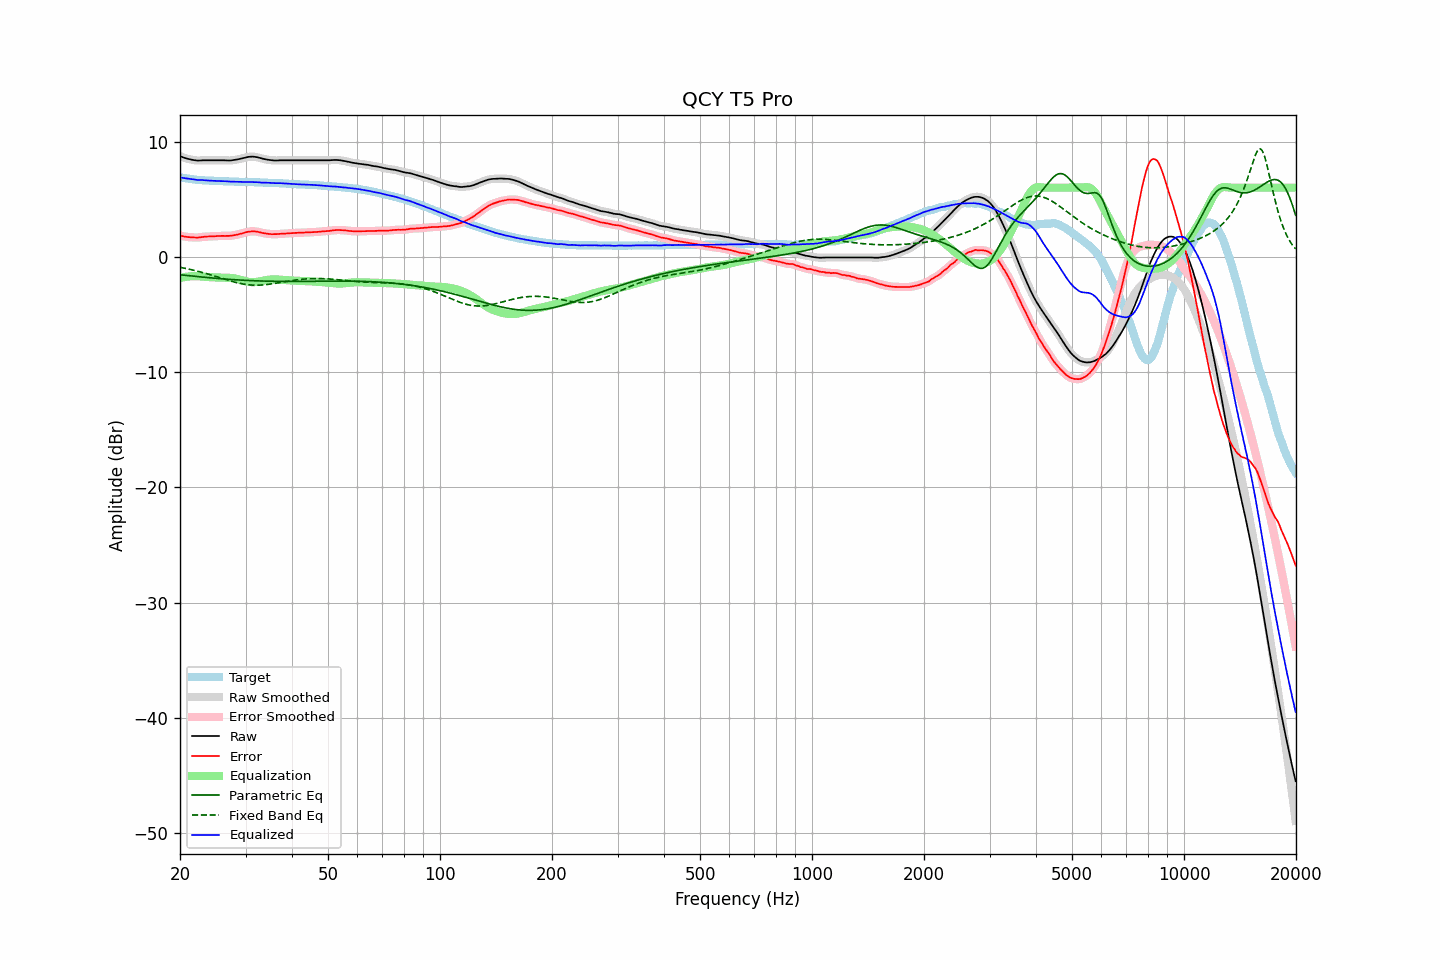

Values plotted in this chart, from the file beside it:
frequency, raw, error, smoothed, error_smoothed, equalization, parametric_eq, fixed_band_eq, equalized_raw, equalized_smoothed, target
20.00, 8.73, 1.84, 8.73, 1.84, -1.85, -1.55, -0.91, 6.89, 6.89, 6.89
20.20, 8.67, 1.81, 8.67, 1.81, -1.81, -1.57, -0.94, 6.86, 6.86, 6.86
20.40, 8.62, 1.78, 8.62, 1.78, -1.78, -1.58, -0.97, 6.84, 6.84, 6.84
20.61, 8.57, 1.75, 8.57, 1.75, -1.75, -1.60, -1.00, 6.82, 6.82, 6.82
20.81, 8.53, 1.73, 8.53, 1.73, -1.73, -1.62, -1.02, 6.80, 6.80, 6.80
21.02, 8.49, 1.71, 8.49, 1.72, -1.71, -1.63, -1.05, 6.78, 6.78, 6.78
21.23, 8.46, 1.70, 8.46, 1.70, -1.70, -1.64, -1.08, 6.76, 6.76, 6.76
21.44, 8.43, 1.69, 8.43, 1.69, -1.69, -1.66, -1.12, 6.74, 6.74, 6.74
21.66, 8.40, 1.68, 8.41, 1.69, -1.68, -1.67, -1.15, 6.72, 6.73, 6.72
21.87, 8.38, 1.68, 8.38, 1.68, -1.68, -1.69, -1.18, 6.70, 6.70, 6.71
22.09, 8.36, 1.68, 8.36, 1.67, -1.68, -1.70, -1.22, 6.68, 6.68, 6.69
22.31, 8.34, 1.67, 8.35, 1.67, -1.69, -1.72, -1.25, 6.66, 6.67, 6.68
22.54, 8.35, 1.69, 8.35, 1.69, -1.69, -1.73, -1.29, 6.66, 6.66, 6.67
22.76, 8.36, 1.71, 8.36, 1.70, -1.70, -1.74, -1.32, 6.66, 6.66, 6.66
22.99, 8.37, 1.73, 8.37, 1.72, -1.72, -1.76, -1.36, 6.66, 6.65, 6.65
23.22, 8.37, 1.74, 8.37, 1.74, -1.73, -1.77, -1.40, 6.64, 6.64, 6.64
23.45, 8.37, 1.75, 8.37, 1.75, -1.74, -1.79, -1.44, 6.63, 6.63, 6.62
23.69, 8.37, 1.76, 8.37, 1.76, -1.75, -1.80, -1.48, 6.62, 6.62, 6.61
23.92, 8.37, 1.76, 8.37, 1.76, -1.76, -1.81, -1.52, 6.61, 6.61, 6.61
24.16, 8.37, 1.77, 8.37, 1.77, -1.77, -1.82, -1.56, 6.60, 6.60, 6.60
24.40, 8.37, 1.77, 8.37, 1.77, -1.78, -1.84, -1.60, 6.60, 6.60, 6.60
24.65, 8.37, 1.78, 8.37, 1.78, -1.78, -1.85, -1.65, 6.59, 6.59, 6.59
24.89, 8.37, 1.78, 8.37, 1.79, -1.79, -1.86, -1.69, 6.58, 6.58, 6.59
25.14, 8.37, 1.79, 8.37, 1.79, -1.79, -1.87, -1.73, 6.58, 6.58, 6.58
25.39, 8.37, 1.80, 8.37, 1.80, -1.80, -1.89, -1.78, 6.57, 6.57, 6.57
25.65, 8.37, 1.81, 8.37, 1.81, -1.80, -1.90, -1.82, 6.57, 6.57, 6.57
25.91, 8.37, 1.82, 8.37, 1.81, -1.81, -1.91, -1.87, 6.57, 6.57, 6.56
26.16, 8.37, 1.82, 8.37, 1.81, -1.81, -1.92, -1.91, 6.56, 6.56, 6.56
26.43, 8.36, 1.81, 8.37, 1.81, -1.81, -1.93, -1.95, 6.55, 6.56, 6.56
26.69, 8.36, 1.82, 8.36, 1.81, -1.81, -1.94, -2.00, 6.55, 6.55, 6.54
26.96, 8.35, 1.81, 8.35, 1.81, -1.82, -1.95, -2.04, 6.53, 6.53, 6.54
27.23, 8.35, 1.82, 8.36, 1.82, -1.83, -1.96, -2.08, 6.53, 6.53, 6.53
27.50, 8.36, 1.83, 8.36, 1.83, -1.84, -1.97, -2.12, 6.52, 6.52, 6.53
27.77, 8.38, 1.85, 8.38, 1.86, -1.86, -1.98, -2.16, 6.53, 6.52, 6.53
28.05, 8.40, 1.88, 8.40, 1.88, -1.88, -1.99, -2.20, 6.52, 6.52, 6.52
28.33, 8.42, 1.91, 8.43, 1.91, -1.91, -2.00, -2.23, 6.52, 6.52, 6.52
28.62, 8.45, 1.94, 8.45, 1.94, -1.94, -2.01, -2.27, 6.51, 6.51, 6.52
28.90, 8.48, 1.98, 8.48, 1.97, -1.98, -2.02, -2.30, 6.51, 6.51, 6.50
29.19, 8.51, 2.01, 8.51, 2.01, -2.01, -2.02, -2.33, 6.50, 6.50, 6.50
29.48, 8.54, 2.04, 8.55, 2.05, -2.05, -2.03, -2.36, 6.49, 6.50, 6.50
29.78, 8.58, 2.08, 8.58, 2.08, -2.09, -2.04, -2.38, 6.49, 6.49, 6.50
30.08, 8.62, 2.12, 8.62, 2.12, -2.12, -2.05, -2.40, 6.50, 6.50, 6.50
30.38, 8.65, 2.17, 8.65, 2.16, -2.15, -2.05, -2.42, 6.50, 6.50, 6.49
30.68, 8.67, 2.19, 8.67, 2.19, -2.18, -2.06, -2.43, 6.49, 6.49, 6.49
30.99, 8.68, 2.20, 8.69, 2.20, -2.20, -2.07, -2.45, 6.49, 6.49, 6.48
31.30, 8.69, 2.21, 8.69, 2.21, -2.20, -2.07, -2.46, 6.49, 6.48, 6.48
31.61, 8.68, 2.21, 8.68, 2.21, -2.20, -2.08, -2.46, 6.48, 6.48, 6.47
31.93, 8.66, 2.20, 8.67, 2.20, -2.19, -2.08, -2.46, 6.47, 6.48, 6.47
32.24, 8.64, 2.18, 8.64, 2.18, -2.17, -2.09, -2.46, 6.47, 6.47, 6.47
32.57, 8.60, 2.15, 8.60, 2.15, -2.15, -2.09, -2.46, 6.46, 6.46, 6.45
32.89, 8.56, 2.11, 8.56, 2.11, -2.12, -2.10, -2.45, 6.45, 6.45, 6.45
33.22, 8.52, 2.07, 8.53, 2.08, -2.09, -2.10, -2.45, 6.43, 6.44, 6.45
33.55, 8.49, 2.06, 8.49, 2.05, -2.06, -2.11, -2.44, 6.43, 6.43, 6.44
33.89, 8.46, 2.03, 8.46, 2.03, -2.03, -2.11, -2.42, 6.43, 6.43, 6.43
34.23, 8.43, 2.00, 8.44, 2.01, -2.01, -2.11, -2.41, 6.42, 6.43, 6.43
34.57, 8.41, 1.99, 8.41, 1.99, -1.99, -2.12, -2.39, 6.42, 6.42, 6.42
34.92, 8.39, 1.98, 8.39, 1.98, -1.98, -2.12, -2.37, 6.42, 6.42, 6.42
35.27, 8.37, 1.96, 8.38, 1.97, -1.97, -2.12, -2.35, 6.41, 6.41, 6.41
35.62, 8.36, 1.96, 8.36, 1.96, -1.96, -2.12, -2.33, 6.40, 6.40, 6.40
35.97, 8.35, 1.96, 8.35, 1.96, -1.96, -2.13, -2.30, 6.39, 6.39, 6.40
... 635 more rows
